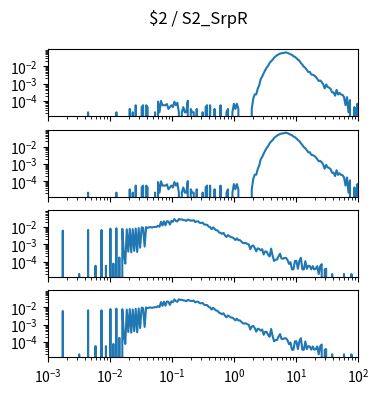

Here is the Python script that generated this plot: (Note: this script raises an exception after producing the figure.)
import matplotlib.pyplot as plt
import numpy as np

num_plots = 4

fig, ax = plt.subplots(num_plots, 1, sharex=True, sharey=True)
fig.set_size_inches(4, 1*num_plots)

fig.suptitle("$2 / S2_SrpR")

for a in ax:
    a.set_xscale('log')
    a.set_yscale('log')
    a.set_xlim(1.000000e-03, 1.000000e+02)

ax[0].plot([1.000000e-03,1.056818e-03,1.116863e-03,1.180321e-03,1.247384e-03,1.318257e-03,1.393157e-03,1.472313e-03,1.555966e-03,1.644372e-03,1.737801e-03,1.836538e-03,1.940886e-03,2.051162e-03,2.167704e-03,2.290868e-03,2.421029e-03,2.558586e-03,2.703958e-03,2.857591e-03,3.019952e-03,3.191538e-03,3.372873e-03,3.564511e-03,3.767038e-03,3.981072e-03,4.207266e-03,4.446313e-03,4.698941e-03,4.965923e-03,5.248075e-03,5.546257e-03,5.861382e-03,6.194411e-03,6.546362e-03,6.918310e-03,7.311391e-03,7.726806e-03,8.165824e-03,8.629785e-03,9.120108e-03,9.638290e-03,1.018591e-02,1.076465e-02,1.137627e-02,1.202264e-02,1.270574e-02,1.342765e-02,1.419058e-02,1.499685e-02,1.584893e-02,1.674943e-02,1.770109e-02,1.870682e-02,1.976970e-02,2.089296e-02,2.208005e-02,2.333458e-02,2.466039e-02,2.606154e-02,2.754229e-02,2.910717e-02,3.076097e-02,3.250873e-02,3.435579e-02,3.630781e-02,3.837072e-02,4.055085e-02,4.285485e-02,4.528976e-02,4.786301e-02,5.058247e-02,5.345644e-02,5.649370e-02,5.970353e-02,6.309573e-02,6.668068e-02,7.046931e-02,7.447320e-02,7.870458e-02,8.317638e-02,8.790225e-02,9.289664e-02,9.817479e-02,1.037528e-01,1.096478e-01,1.158777e-01,1.224616e-01,1.294196e-01,1.367729e-01,1.445440e-01,1.527566e-01,1.614359e-01,1.706082e-01,1.803018e-01,1.905461e-01,2.013724e-01,2.128139e-01,2.249055e-01,2.376840e-01,2.511886e-01,2.654606e-01,2.805434e-01,2.964831e-01,3.133286e-01,3.311311e-01,3.499452e-01,3.698282e-01,3.908409e-01,4.130475e-01,4.365158e-01,4.613176e-01,4.875285e-01,5.152286e-01,5.445027e-01,5.754399e-01,6.081350e-01,6.426877e-01,6.792036e-01,7.177943e-01,7.585776e-01,8.016781e-01,8.472274e-01,8.953648e-01,9.462372e-01,1.000000e+00,1.056818e+00,1.116863e+00,1.180321e+00,1.247384e+00,1.318257e+00,1.393157e+00,1.472313e+00,1.555966e+00,1.644372e+00,1.737801e+00,1.836538e+00,1.940886e+00,2.051162e+00,2.167704e+00,2.290868e+00,2.421029e+00,2.558586e+00,2.703958e+00,2.857591e+00,3.019952e+00,3.191538e+00,3.372873e+00,3.564511e+00,3.767038e+00,3.981072e+00,4.207266e+00,4.446313e+00,4.698941e+00,4.965923e+00,5.248075e+00,5.546257e+00,5.861382e+00,6.194411e+00,6.546362e+00,6.918310e+00,7.311391e+00,7.726806e+00,8.165824e+00,8.629785e+00,9.120108e+00,9.638290e+00,1.018591e+01,1.076465e+01,1.137627e+01,1.202264e+01,1.270574e+01,1.342765e+01,1.419058e+01,1.499685e+01,1.584893e+01,1.674943e+01,1.770109e+01,1.870682e+01,1.976970e+01,2.089296e+01,2.208005e+01,2.333458e+01,2.466039e+01,2.606154e+01,2.754229e+01,2.910717e+01,3.076097e+01,3.250873e+01,3.435579e+01,3.630781e+01,3.837072e+01,4.055085e+01,4.285485e+01,4.528976e+01,4.786301e+01,5.058247e+01,5.345644e+01,5.649370e+01,5.970353e+01,6.309573e+01,6.668068e+01,7.046931e+01,7.447320e+01,7.870458e+01,8.317638e+01,8.790225e+01,9.289664e+01,9.817479e+01,1.037528e+02,1.096478e+02,1.158777e+02,1.224616e+02,1.294196e+02,1.367729e+02,1.445440e+02,1.527566e+02,1.614359e+02,1.706082e+02,1.803018e+02,1.905461e+02,2.013724e+02,2.128139e+02,2.249055e+02,2.376840e+02,2.511886e+02,2.654606e+02,2.805434e+02,2.964831e+02,3.133286e+02,3.311311e+02,3.499452e+02,3.698282e+02,3.908409e+02,4.130475e+02,4.365158e+02,4.613176e+02,4.875285e+02,5.152286e+02,5.445027e+02,5.754399e+02,6.081350e+02,6.426877e+02,6.792036e+02,7.177943e+02,7.585776e+02,8.016781e+02,8.472274e+02,8.953648e+02,9.462372e+02,], [0.000000e+00,0.000000e+00,0.000000e+00,0.000000e+00,0.000000e+00,0.000000e+00,0.000000e+00,0.000000e+00,0.000000e+00,0.000000e+00,0.000000e+00,0.000000e+00,0.000000e+00,0.000000e+00,0.000000e+00,0.000000e+00,0.000000e+00,0.000000e+00,0.000000e+00,0.000000e+00,0.000000e+00,0.000000e+00,0.000000e+00,0.000000e+00,0.000000e+00,0.000000e+00,0.000000e+00,2.162850e-05,0.000000e+00,0.000000e+00,0.000000e+00,0.000000e+00,0.000000e+00,0.000000e+00,0.000000e+00,0.000000e+00,0.000000e+00,0.000000e+00,0.000000e+00,0.000000e+00,0.000000e+00,0.000000e+00,0.000000e+00,0.000000e+00,0.000000e+00,0.000000e+00,2.162850e-05,0.000000e+00,0.000000e+00,0.000000e+00,0.000000e+00,0.000000e+00,0.000000e+00,0.000000e+00,0.000000e+00,3.380186e-05,0.000000e+00,2.162850e-05,0.000000e+00,5.543036e-05,0.000000e+00,0.000000e+00,0.000000e+00,4.325699e-05,5.543036e-05,0.000000e+00,5.543036e-05,4.325699e-05,0.000000e+00,0.000000e+00,0.000000e+00,0.000000e+00,2.162850e-05,0.000000e+00,8.923222e-05,2.162850e-05,9.868735e-05,5.543036e-05,5.543036e-05,5.543036e-05,6.488549e-05,3.380186e-05,4.325699e-05,5.543036e-05,4.325699e-05,8.923222e-05,5.543036e-05,7.705885e-05,2.162850e-05,0.000000e+00,2.162850e-05,4.325699e-05,2.162850e-05,2.162850e-05,1.014056e-04,0.000000e+00,3.380186e-05,2.162850e-05,2.162850e-05,0.000000e+00,3.380186e-05,0.000000e+00,0.000000e+00,0.000000e+00,2.162850e-05,0.000000e+00,4.325699e-05,5.543036e-05,0.000000e+00,5.543036e-05,0.000000e+00,0.000000e+00,3.380186e-05,0.000000e+00,0.000000e+00,0.000000e+00,5.543036e-05,0.000000e+00,0.000000e+00,0.000000e+00,2.162850e-05,3.380186e-05,0.000000e+00,0.000000e+00,2.162850e-05,6.760372e-05,3.380186e-05,6.760372e-05,3.380186e-05,0.000000e+00,0.000000e+00,0.000000e+00,0.000000e+00,0.000000e+00,0.000000e+00,0.000000e+00,0.000000e+00,3.380186e-05,1.352074e-04,2.366130e-04,2.366130e-04,4.948546e-04,7.990713e-04,1.800954e-03,2.554050e-03,3.934490e-03,5.836849e-03,8.371989e-03,1.072453e-02,1.569872e-02,1.986971e-02,2.382027e-02,3.151587e-02,3.758083e-02,4.364720e-02,4.921269e-02,5.398609e-02,5.728036e-02,5.849924e-02,6.188286e-02,6.381418e-02,6.038518e-02,5.443664e-02,4.946115e-02,4.645822e-02,3.844386e-02,3.555723e-02,2.970749e-02,2.431219e-02,2.107288e-02,1.561009e-02,1.247101e-02,9.396809e-03,8.126165e-03,6.141545e-03,4.661352e-03,4.784386e-03,3.340478e-03,3.245927e-03,2.899754e-03,2.445555e-03,1.889951e-03,1.412707e-03,1.495202e-03,1.236960e-03,9.152511e-04,5.245204e-04,8.760128e-04,6.286442e-04,5.826690e-04,4.866999e-04,3.055172e-04,3.082354e-04,1.973747e-04,4.312695e-04,2.311766e-04,2.866069e-04,2.311766e-04,2.217214e-04,1.662911e-04,5.543036e-05,1.635728e-04,2.162850e-05,1.108607e-04,0.000000e+00,0.000000e+00,4.325699e-05,0.000000e+00,6.760372e-05,0.000000e+00,2.162850e-05,2.162850e-05,0.000000e+00,4.325699e-05,0.000000e+00,0.000000e+00,0.000000e+00,0.000000e+00,0.000000e+00,0.000000e+00,0.000000e+00,0.000000e+00,0.000000e+00,0.000000e+00,0.000000e+00,0.000000e+00,0.000000e+00,0.000000e+00,0.000000e+00,0.000000e+00,0.000000e+00,0.000000e+00,0.000000e+00,0.000000e+00,0.000000e+00,0.000000e+00,0.000000e+00,0.000000e+00,0.000000e+00,0.000000e+00,0.000000e+00,0.000000e+00,0.000000e+00,0.000000e+00,0.000000e+00,0.000000e+00,0.000000e+00,0.000000e+00,0.000000e+00,0.000000e+00,])
ax[1].plot([1.000000e-03,1.056818e-03,1.116863e-03,1.180321e-03,1.247384e-03,1.318257e-03,1.393157e-03,1.472313e-03,1.555966e-03,1.644372e-03,1.737801e-03,1.836538e-03,1.940886e-03,2.051162e-03,2.167704e-03,2.290868e-03,2.421029e-03,2.558586e-03,2.703958e-03,2.857591e-03,3.019952e-03,3.191538e-03,3.372873e-03,3.564511e-03,3.767038e-03,3.981072e-03,4.207266e-03,4.446313e-03,4.698941e-03,4.965923e-03,5.248075e-03,5.546257e-03,5.861382e-03,6.194411e-03,6.546362e-03,6.918310e-03,7.311391e-03,7.726806e-03,8.165824e-03,8.629785e-03,9.120108e-03,9.638290e-03,1.018591e-02,1.076465e-02,1.137627e-02,1.202264e-02,1.270574e-02,1.342765e-02,1.419058e-02,1.499685e-02,1.584893e-02,1.674943e-02,1.770109e-02,1.870682e-02,1.976970e-02,2.089296e-02,2.208005e-02,2.333458e-02,2.466039e-02,2.606154e-02,2.754229e-02,2.910717e-02,3.076097e-02,3.250873e-02,3.435579e-02,3.630781e-02,3.837072e-02,4.055085e-02,4.285485e-02,4.528976e-02,4.786301e-02,5.058247e-02,5.345644e-02,5.649370e-02,5.970353e-02,6.309573e-02,6.668068e-02,7.046931e-02,7.447320e-02,7.870458e-02,8.317638e-02,8.790225e-02,9.289664e-02,9.817479e-02,1.037528e-01,1.096478e-01,1.158777e-01,1.224616e-01,1.294196e-01,1.367729e-01,1.445440e-01,1.527566e-01,1.614359e-01,1.706082e-01,1.803018e-01,1.905461e-01,2.013724e-01,2.128139e-01,2.249055e-01,2.376840e-01,2.511886e-01,2.654606e-01,2.805434e-01,2.964831e-01,3.133286e-01,3.311311e-01,3.499452e-01,3.698282e-01,3.908409e-01,4.130475e-01,4.365158e-01,4.613176e-01,4.875285e-01,5.152286e-01,5.445027e-01,5.754399e-01,6.081350e-01,6.426877e-01,6.792036e-01,7.177943e-01,7.585776e-01,8.016781e-01,8.472274e-01,8.953648e-01,9.462372e-01,1.000000e+00,1.056818e+00,1.116863e+00,1.180321e+00,1.247384e+00,1.318257e+00,1.393157e+00,1.472313e+00,1.555966e+00,1.644372e+00,1.737801e+00,1.836538e+00,1.940886e+00,2.051162e+00,2.167704e+00,2.290868e+00,2.421029e+00,2.558586e+00,2.703958e+00,2.857591e+00,3.019952e+00,3.191538e+00,3.372873e+00,3.564511e+00,3.767038e+00,3.981072e+00,4.207266e+00,4.446313e+00,4.698941e+00,4.965923e+00,5.248075e+00,5.546257e+00,5.861382e+00,6.194411e+00,6.546362e+00,6.918310e+00,7.311391e+00,7.726806e+00,8.165824e+00,8.629785e+00,9.120108e+00,9.638290e+00,1.018591e+01,1.076465e+01,1.137627e+01,1.202264e+01,1.270574e+01,1.342765e+01,1.419058e+01,1.499685e+01,1.584893e+01,1.674943e+01,1.770109e+01,1.870682e+01,1.976970e+01,2.089296e+01,2.208005e+01,2.333458e+01,2.466039e+01,2.606154e+01,2.754229e+01,2.910717e+01,3.076097e+01,3.250873e+01,3.435579e+01,3.630781e+01,3.837072e+01,4.055085e+01,4.285485e+01,4.528976e+01,4.786301e+01,5.058247e+01,5.345644e+01,5.649370e+01,5.970353e+01,6.309573e+01,6.668068e+01,7.046931e+01,7.447320e+01,7.870458e+01,8.317638e+01,8.790225e+01,9.289664e+01,9.817479e+01,1.037528e+02,1.096478e+02,1.158777e+02,1.224616e+02,1.294196e+02,1.367729e+02,1.445440e+02,1.527566e+02,1.614359e+02,1.706082e+02,1.803018e+02,1.905461e+02,2.013724e+02,2.128139e+02,2.249055e+02,2.376840e+02,2.511886e+02,2.654606e+02,2.805434e+02,2.964831e+02,3.133286e+02,3.311311e+02,3.499452e+02,3.698282e+02,3.908409e+02,4.130475e+02,4.365158e+02,4.613176e+02,4.875285e+02,5.152286e+02,5.445027e+02,5.754399e+02,6.081350e+02,6.426877e+02,6.792036e+02,7.177943e+02,7.585776e+02,8.016781e+02,8.472274e+02,8.953648e+02,9.462372e+02,], [0.000000e+00,0.000000e+00,0.000000e+00,0.000000e+00,0.000000e+00,0.000000e+00,0.000000e+00,0.000000e+00,0.000000e+00,0.000000e+00,0.000000e+00,0.000000e+00,0.000000e+00,0.000000e+00,0.000000e+00,0.000000e+00,0.000000e+00,0.000000e+00,0.000000e+00,0.000000e+00,0.000000e+00,0.000000e+00,0.000000e+00,0.000000e+00,0.000000e+00,0.000000e+00,0.000000e+00,2.162850e-05,0.000000e+00,0.000000e+00,0.000000e+00,0.000000e+00,0.000000e+00,0.000000e+00,0.000000e+00,0.000000e+00,0.000000e+00,0.000000e+00,0.000000e+00,0.000000e+00,0.000000e+00,0.000000e+00,0.000000e+00,0.000000e+00,0.000000e+00,0.000000e+00,2.162850e-05,0.000000e+00,0.000000e+00,0.000000e+00,0.000000e+00,0.000000e+00,0.000000e+00,0.000000e+00,0.000000e+00,3.380186e-05,0.000000e+00,2.162850e-05,0.000000e+00,5.543036e-05,0.000000e+00,0.000000e+00,0.000000e+00,4.325699e-05,5.543036e-05,0.000000e+00,5.543036e-05,4.325699e-05,0.000000e+00,0.000000e+00,0.000000e+00,0.000000e+00,2.162850e-05,0.000000e+00,8.923222e-05,2.162850e-05,9.868735e-05,5.543036e-05,5.543036e-05,5.543036e-05,6.488549e-05,3.380186e-05,4.325699e-05,5.543036e-05,4.325699e-05,8.923222e-05,5.543036e-05,7.705885e-05,2.162850e-05,0.000000e+00,2.162850e-05,4.325699e-05,2.162850e-05,2.162850e-05,1.014056e-04,0.000000e+00,3.380186e-05,2.162850e-05,2.162850e-05,0.000000e+00,3.380186e-05,0.000000e+00,0.000000e+00,0.000000e+00,2.162850e-05,0.000000e+00,4.325699e-05,5.543036e-05,0.000000e+00,5.543036e-05,0.000000e+00,0.000000e+00,3.380186e-05,0.000000e+00,0.000000e+00,0.000000e+00,5.543036e-05,0.000000e+00,0.000000e+00,0.000000e+00,2.162850e-05,3.380186e-05,0.000000e+00,0.000000e+00,2.162850e-05,6.760372e-05,3.380186e-05,6.760372e-05,3.380186e-05,0.000000e+00,0.000000e+00,0.000000e+00,0.000000e+00,0.000000e+00,0.000000e+00,0.000000e+00,0.000000e+00,3.380186e-05,1.352074e-04,2.366130e-04,2.366130e-04,4.948546e-04,7.990713e-04,1.800954e-03,2.554050e-03,3.934490e-03,5.836849e-03,8.371989e-03,1.072453e-02,1.569872e-02,1.986971e-02,2.382027e-02,3.151587e-02,3.758083e-02,4.364720e-02,4.921269e-02,5.398609e-02,5.728036e-02,5.849924e-02,6.188286e-02,6.381418e-02,6.038518e-02,5.443664e-02,4.946115e-02,4.645822e-02,3.844386e-02,3.555723e-02,2.970749e-02,2.431219e-02,2.107288e-02,1.561009e-02,1.247101e-02,9.396809e-03,8.126165e-03,6.141545e-03,4.661352e-03,4.784386e-03,3.340478e-03,3.245927e-03,2.899754e-03,2.445555e-03,1.889951e-03,1.412707e-03,1.495202e-03,1.236960e-03,9.152511e-04,5.245204e-04,8.760128e-04,6.286442e-04,5.826690e-04,4.866999e-04,3.055172e-04,3.082354e-04,1.973747e-04,4.312695e-04,2.311766e-04,2.866069e-04,2.311766e-04,2.217214e-04,1.662911e-04,5.543036e-05,1.635728e-04,2.162850e-05,1.108607e-04,0.000000e+00,0.000000e+00,4.325699e-05,0.000000e+00,6.760372e-05,0.000000e+00,2.162850e-05,2.162850e-05,0.000000e+00,4.325699e-05,0.000000e+00,0.000000e+00,0.000000e+00,0.000000e+00,0.000000e+00,0.000000e+00,0.000000e+00,0.000000e+00,0.000000e+00,0.000000e+00,0.000000e+00,0.000000e+00,0.000000e+00,0.000000e+00,0.000000e+00,0.000000e+00,0.000000e+00,0.000000e+00,0.000000e+00,0.000000e+00,0.000000e+00,0.000000e+00,0.000000e+00,0.000000e+00,0.000000e+00,0.000000e+00,0.000000e+00,0.000000e+00,0.000000e+00,0.000000e+00,0.000000e+00,0.000000e+00,0.000000e+00,0.000000e+00,0.000000e+00,0.000000e+00,])
ax[2].plot([1.000000e-03,1.056818e-03,1.116863e-03,1.180321e-03,1.247384e-03,1.318257e-03,1.393157e-03,1.472313e-03,1.555966e-03,1.644372e-03,1.737801e-03,1.836538e-03,1.940886e-03,2.051162e-03,2.167704e-03,2.290868e-03,2.421029e-03,2.558586e-03,2.703958e-03,2.857591e-03,3.019952e-03,3.191538e-03,3.372873e-03,3.564511e-03,3.767038e-03,3.981072e-03,4.207266e-03,4.446313e-03,4.698941e-03,4.965923e-03,5.248075e-03,5.546257e-03,5.861382e-03,6.194411e-03,6.546362e-03,6.918310e-03,7.311391e-03,7.726806e-03,8.165824e-03,8.629785e-03,9.120108e-03,9.638290e-03,1.018591e-02,1.076465e-02,1.137627e-02,1.202264e-02,1.270574e-02,1.342765e-02,1.419058e-02,1.499685e-02,1.584893e-02,1.674943e-02,1.770109e-02,1.870682e-02,1.976970e-02,2.089296e-02,2.208005e-02,2.333458e-02,2.466039e-02,2.606154e-02,2.754229e-02,2.910717e-02,3.076097e-02,3.250873e-02,3.435579e-02,3.630781e-02,3.837072e-02,4.055085e-02,4.285485e-02,4.528976e-02,4.786301e-02,5.058247e-02,5.345644e-02,5.649370e-02,5.970353e-02,6.309573e-02,6.668068e-02,7.046931e-02,7.447320e-02,7.870458e-02,8.317638e-02,8.790225e-02,9.289664e-02,9.817479e-02,1.037528e-01,1.096478e-01,1.158777e-01,1.224616e-01,1.294196e-01,1.367729e-01,1.445440e-01,1.527566e-01,1.614359e-01,1.706082e-01,1.803018e-01,1.905461e-01,2.013724e-01,2.128139e-01,2.249055e-01,2.376840e-01,2.511886e-01,2.654606e-01,2.805434e-01,2.964831e-01,3.133286e-01,3.311311e-01,3.499452e-01,3.698282e-01,3.908409e-01,4.130475e-01,4.365158e-01,4.613176e-01,4.875285e-01,5.152286e-01,5.445027e-01,5.754399e-01,6.081350e-01,6.426877e-01,6.792036e-01,7.177943e-01,7.585776e-01,8.016781e-01,8.472274e-01,8.953648e-01,9.462372e-01,1.000000e+00,1.056818e+00,1.116863e+00,1.180321e+00,1.247384e+00,1.318257e+00,1.393157e+00,1.472313e+00,1.555966e+00,1.644372e+00,1.737801e+00,1.836538e+00,1.940886e+00,2.051162e+00,2.167704e+00,2.290868e+00,2.421029e+00,2.558586e+00,2.703958e+00,2.857591e+00,3.019952e+00,3.191538e+00,3.372873e+00,3.564511e+00,3.767038e+00,3.981072e+00,4.207266e+00,4.446313e+00,4.698941e+00,4.965923e+00,5.248075e+00,5.546257e+00,5.861382e+00,6.194411e+00,6.546362e+00,6.918310e+00,7.311391e+00,7.726806e+00,8.165824e+00,8.629785e+00,9.120108e+00,9.638290e+00,1.018591e+01,1.076465e+01,1.137627e+01,1.202264e+01,1.270574e+01,1.342765e+01,1.419058e+01,1.499685e+01,1.584893e+01,1.674943e+01,1.770109e+01,1.870682e+01,1.976970e+01,2.089296e+01,2.208005e+01,2.333458e+01,2.466039e+01,2.606154e+01,2.754229e+01,2.910717e+01,3.076097e+01,3.250873e+01,3.435579e+01,3.630781e+01,3.837072e+01,4.055085e+01,4.285485e+01,4.528976e+01,4.786301e+01,5.058247e+01,5.345644e+01,5.649370e+01,5.970353e+01,6.309573e+01,6.668068e+01,7.046931e+01,7.447320e+01,7.870458e+01,8.317638e+01,8.790225e+01,9.289664e+01,9.817479e+01,1.037528e+02,1.096478e+02,1.158777e+02,1.224616e+02,1.294196e+02,1.367729e+02,1.445440e+02,1.527566e+02,1.614359e+02,1.706082e+02,1.803018e+02,1.905461e+02,2.013724e+02,2.128139e+02,2.249055e+02,2.376840e+02,2.511886e+02,2.654606e+02,2.805434e+02,2.964831e+02,3.133286e+02,3.311311e+02,3.499452e+02,3.698282e+02,3.908409e+02,4.130475e+02,4.365158e+02,4.613176e+02,4.875285e+02,5.152286e+02,5.445027e+02,5.754399e+02,6.081350e+02,6.426877e+02,6.792036e+02,7.177943e+02,7.585776e+02,8.016781e+02,8.472274e+02,8.953648e+02,9.462372e+02,], [0.000000e+00,0.000000e+00,0.000000e+00,0.000000e+00,0.000000e+00,0.000000e+00,0.000000e+00,0.000000e+00,0.000000e+00,0.000000e+00,6.125081e-03,0.000000e+00,0.000000e+00,0.000000e+00,0.000000e+00,0.000000e+00,0.000000e+00,0.000000e+00,0.000000e+00,0.000000e+00,0.000000e+00,1.890755e-05,0.000000e+00,0.000000e+00,0.000000e+00,0.000000e+00,0.000000e+00,6.739335e-03,0.000000e+00,0.000000e+00,0.000000e+00,0.000000e+00,5.672264e-05,0.000000e+00,0.000000e+00,0.000000e+00,6.685407e-03,0.000000e+00,0.000000e+00,5.672264e-05,0.000000e+00,0.000000e+00,7.945968e-03,0.000000e+00,7.563019e-05,0.000000e+00,8.384465e-03,0.000000e+00,1.701679e-04,0.000000e+00,7.824794e-03,2.780238e-04,7.563019e-05,7.358350e-03,3.725615e-04,7.861298e-03,3.403359e-04,7.520962e-03,4.131713e-04,8.161024e-03,3.564487e-04,8.571401e-03,6.316778e-04,9.630396e-03,8.948896e-03,7.318049e-04,9.820127e-03,8.913220e-03,9.628913e-03,9.858598e-03,9.317179e-03,9.898552e-03,1.023050e-02,1.013317e-02,1.184620e-02,1.038242e-02,2.017115e-02,1.215711e-02,2.143533e-02,1.255286e-02,2.190392e-02,2.089457e-02,1.390581e-02,2.236263e-02,2.006561e-02,2.867845e-02,2.267799e-02,2.105456e-02,2.908013e-02,2.708759e-02,2.764529e-02,2.525225e-02,2.478384e-02,2.261620e-02,2.693833e-02,2.545088e-02,2.330922e-02,2.363576e-02,2.464362e-02,1.943628e-02,2.103538e-02,2.148161e-02,1.737453e-02,1.716375e-02,1.794966e-02,1.411221e-02,1.360088e-02,1.353019e-02,1.057384e-02,9.916186e-03,7.445196e-03,9.454676e-03,7.849328e-03,6.521348e-03,6.313365e-03,4.893642e-03,4.546232e-03,4.004814e-03,4.541298e-03,3.252617e-03,2.648887e-03,3.395494e-03,2.959136e-03,2.587230e-03,2.503871e-03,2.153012e-03,1.760059e-03,2.199211e-03,1.722244e-03,1.754469e-03,1.458194e-03,1.191349e-03,1.145149e-03,1.196938e-03,1.048472e-03,9.840210e-04,5.203718e-04,7.732432e-04,8.467341e-04,6.198435e-04,3.908137e-04,5.820284e-04,5.336899e-04,4.447416e-04,5.175771e-04,2.563215e-04,3.830850e-04,3.747008e-04,2.507321e-04,1.968042e-04,5.581869e-04,2.185064e-04,1.078559e-04,1.267634e-04,1.295581e-04,1.995989e-04,2.829578e-04,1.484657e-04,1.456710e-04,1.617838e-04,1.617838e-04,1.239687e-04,7.283548e-05,9.174303e-05,3.502039e-05,3.502039e-05,1.078559e-04,1.078559e-04,3.781509e-05,1.078559e-04,1.645785e-04,3.502039e-05,3.502039e-05,1.050612e-04,3.781509e-05,5.672264e-05,5.392793e-05,3.502039e-05,5.392793e-05,3.502039e-05,3.781509e-05,5.392793e-05,1.890755e-05,5.392793e-05,7.004077e-05,0.000000e+00,3.502039e-05,3.781509e-05,0.000000e+00,0.000000e+00,0.000000e+00,1.890755e-05,0.000000e+00,0.000000e+00,0.000000e+00,0.000000e+00,0.000000e+00,0.000000e+00,0.000000e+00,1.890755e-05,0.000000e+00,0.000000e+00,0.000000e+00,0.000000e+00,1.890755e-05,0.000000e+00,0.000000e+00,0.000000e+00,0.000000e+00,0.000000e+00,0.000000e+00,0.000000e+00,0.000000e+00,0.000000e+00,0.000000e+00,0.000000e+00,0.000000e+00,0.000000e+00,0.000000e+00,0.000000e+00,0.000000e+00,0.000000e+00,0.000000e+00,0.000000e+00,0.000000e+00,0.000000e+00,0.000000e+00,0.000000e+00,0.000000e+00,0.000000e+00,0.000000e+00,0.000000e+00,0.000000e+00,0.000000e+00,0.000000e+00,0.000000e+00,0.000000e+00,0.000000e+00,0.000000e+00,0.000000e+00,0.000000e+00,0.000000e+00,0.000000e+00,0.000000e+00,0.000000e+00,0.000000e+00,0.000000e+00,0.000000e+00,0.000000e+00,0.000000e+00,])
ax[3].plot([1.000000e-03,1.056818e-03,1.116863e-03,1.180321e-03,1.247384e-03,1.318257e-03,1.393157e-03,1.472313e-03,1.555966e-03,1.644372e-03,1.737801e-03,1.836538e-03,1.940886e-03,2.051162e-03,2.167704e-03,2.290868e-03,2.421029e-03,2.558586e-03,2.703958e-03,2.857591e-03,3.019952e-03,3.191538e-03,3.372873e-03,3.564511e-03,3.767038e-03,3.981072e-03,4.207266e-03,4.446313e-03,4.698941e-03,4.965923e-03,5.248075e-03,5.546257e-03,5.861382e-03,6.194411e-03,6.546362e-03,6.918310e-03,7.311391e-03,7.726806e-03,8.165824e-03,8.629785e-03,9.120108e-03,9.638290e-03,1.018591e-02,1.076465e-02,1.137627e-02,1.202264e-02,1.270574e-02,1.342765e-02,1.419058e-02,1.499685e-02,1.584893e-02,1.674943e-02,1.770109e-02,1.870682e-02,1.976970e-02,2.089296e-02,2.208005e-02,2.333458e-02,2.466039e-02,2.606154e-02,2.754229e-02,2.910717e-02,3.076097e-02,3.250873e-02,3.435579e-02,3.630781e-02,3.837072e-02,4.055085e-02,4.285485e-02,4.528976e-02,4.786301e-02,5.058247e-02,5.345644e-02,5.649370e-02,5.970353e-02,6.309573e-02,6.668068e-02,7.046931e-02,7.447320e-02,7.870458e-02,8.317638e-02,8.790225e-02,9.289664e-02,9.817479e-02,1.037528e-01,1.096478e-01,1.158777e-01,1.224616e-01,1.294196e-01,1.367729e-01,1.445440e-01,1.527566e-01,1.614359e-01,1.706082e-01,1.803018e-01,1.905461e-01,2.013724e-01,2.128139e-01,2.249055e-01,2.376840e-01,2.511886e-01,2.654606e-01,2.805434e-01,2.964831e-01,3.133286e-01,3.311311e-01,3.499452e-01,3.698282e-01,3.908409e-01,4.130475e-01,4.365158e-01,4.613176e-01,4.875285e-01,5.152286e-01,5.445027e-01,5.754399e-01,6.081350e-01,6.426877e-01,6.792036e-01,7.177943e-01,7.585776e-01,8.016781e-01,8.472274e-01,8.953648e-01,9.462372e-01,1.000000e+00,1.056818e+00,1.116863e+00,1.180321e+00,1.247384e+00,1.318257e+00,1.393157e+00,1.472313e+00,1.555966e+00,1.644372e+00,1.737801e+00,1.836538e+00,1.940886e+00,2.051162e+00,2.167704e+00,2.290868e+00,2.421029e+00,2.558586e+00,2.703958e+00,2.857591e+00,3.019952e+00,3.191538e+00,3.372873e+00,3.564511e+00,3.767038e+00,3.981072e+00,4.207266e+00,4.446313e+00,4.698941e+00,4.965923e+00,5.248075e+00,5.546257e+00,5.861382e+00,6.194411e+00,6.546362e+00,6.918310e+00,7.311391e+00,7.726806e+00,8.165824e+00,8.629785e+00,9.120108e+00,9.638290e+00,1.018591e+01,1.076465e+01,1.137627e+01,1.202264e+01,1.270574e+01,1.342765e+01,1.419058e+01,1.499685e+01,1.584893e+01,1.674943e+01,1.770109e+01,1.870682e+01,1.976970e+01,2.089296e+01,2.208005e+01,2.333458e+01,2.466039e+01,2.606154e+01,2.754229e+01,2.910717e+01,3.076097e+01,3.250873e+01,3.435579e+01,3.630781e+01,3.837072e+01,4.055085e+01,4.285485e+01,4.528976e+01,4.786301e+01,5.058247e+01,5.345644e+01,5.649370e+01,5.970353e+01,6.309573e+01,6.668068e+01,7.046931e+01,7.447320e+01,7.870458e+01,8.317638e+01,8.790225e+01,9.289664e+01,9.817479e+01,1.037528e+02,1.096478e+02,1.158777e+02,1.224616e+02,1.294196e+02,1.367729e+02,1.445440e+02,1.527566e+02,1.614359e+02,1.706082e+02,1.803018e+02,1.905461e+02,2.013724e+02,2.128139e+02,2.249055e+02,2.376840e+02,2.511886e+02,2.654606e+02,2.805434e+02,2.964831e+02,3.133286e+02,3.311311e+02,3.499452e+02,3.698282e+02,3.908409e+02,4.130475e+02,4.365158e+02,4.613176e+02,4.875285e+02,5.152286e+02,5.445027e+02,5.754399e+02,6.081350e+02,6.426877e+02,6.792036e+02,7.177943e+02,7.585776e+02,8.016781e+02,8.472274e+02,8.953648e+02,9.462372e+02,], [0.000000e+00,0.000000e+00,0.000000e+00,0.000000e+00,0.000000e+00,0.000000e+00,0.000000e+00,0.000000e+00,0.000000e+00,0.000000e+00,6.125081e-03,0.000000e+00,0.000000e+00,0.000000e+00,0.000000e+00,0.000000e+00,0.000000e+00,0.000000e+00,0.000000e+00,0.000000e+00,0.000000e+00,1.890755e-05,0.000000e+00,0.000000e+00,0.000000e+00,0.000000e+00,0.000000e+00,6.739335e-03,0.000000e+00,0.000000e+00,0.000000e+00,0.000000e+00,5.672264e-05,0.000000e+00,0.000000e+00,0.000000e+00,6.685407e-03,0.000000e+00,0.000000e+00,5.672264e-05,0.000000e+00,0.000000e+00,7.945968e-03,0.000000e+00,7.563019e-05,0.000000e+00,8.384465e-03,0.000000e+00,1.701679e-04,0.000000e+00,7.824794e-03,2.780238e-04,7.563019e-05,7.358350e-03,3.725615e-04,7.861298e-03,3.403359e-04,7.520962e-03,4.131713e-04,8.161024e-03,3.564487e-04,8.571401e-03,6.316778e-04,9.630396e-03,8.948896e-03,7.318049e-04,9.820127e-03,8.913220e-03,9.628913e-03,9.858598e-03,9.317179e-03,9.898552e-03,1.023050e-02,1.013317e-02,1.184620e-02,1.038242e-02,2.017115e-02,1.215711e-02,2.143533e-02,1.255286e-02,2.190392e-02,2.089457e-02,1.390581e-02,2.236263e-02,2.006561e-02,2.867845e-02,2.267799e-02,2.105456e-02,2.908013e-02,2.708759e-02,2.764529e-02,2.525225e-02,2.478384e-02,2.261620e-02,2.693833e-02,2.545088e-02,2.330922e-02,2.363576e-02,2.464362e-02,1.943628e-02,2.103538e-02,2.148161e-02,1.737453e-02,1.716375e-02,1.794966e-02,1.411221e-02,1.360088e-02,1.353019e-02,1.057384e-02,9.916186e-03,7.445196e-03,9.454676e-03,7.849328e-03,6.521348e-03,6.313365e-03,4.893642e-03,4.546232e-03,4.004814e-03,4.541298e-03,3.252617e-03,2.648887e-03,3.395494e-03,2.959136e-03,2.587230e-03,2.503871e-03,2.153012e-03,1.760059e-03,2.199211e-03,1.722244e-03,1.754469e-03,1.458194e-03,1.191349e-03,1.145149e-03,1.196938e-03,1.048472e-03,9.840210e-04,5.203718e-04,7.732432e-04,8.467341e-04,6.198435e-04,3.908137e-04,5.820284e-04,5.336899e-04,4.447416e-04,5.175771e-04,2.563215e-04,3.830850e-04,3.747008e-04,2.507321e-04,1.968042e-04,5.581869e-04,2.185064e-04,1.078559e-04,1.267634e-04,1.295581e-04,1.995989e-04,2.829578e-04,1.484657e-04,1.456710e-04,1.617838e-04,1.617838e-04,1.239687e-04,7.283548e-05,9.174303e-05,3.502039e-05,3.502039e-05,1.078559e-04,1.078559e-04,3.781509e-05,1.078559e-04,1.645785e-04,3.502039e-05,3.502039e-05,1.050612e-04,3.781509e-05,5.672264e-05,5.392793e-05,3.502039e-05,5.392793e-05,3.502039e-05,3.781509e-05,5.392793e-05,1.890755e-05,5.392793e-05,7.004077e-05,0.000000e+00,3.502039e-05,3.781509e-05,0.000000e+00,0.000000e+00,0.000000e+00,1.890755e-05,0.000000e+00,0.000000e+00,0.000000e+00,0.000000e+00,0.000000e+00,0.000000e+00,0.000000e+00,1.890755e-05,0.000000e+00,0.000000e+00,0.000000e+00,0.000000e+00,1.890755e-05,0.000000e+00,0.000000e+00,0.000000e+00,0.000000e+00,0.000000e+00,0.000000e+00,0.000000e+00,0.000000e+00,0.000000e+00,0.000000e+00,0.000000e+00,0.000000e+00,0.000000e+00,0.000000e+00,0.000000e+00,0.000000e+00,0.000000e+00,0.000000e+00,0.000000e+00,0.000000e+00,0.000000e+00,0.000000e+00,0.000000e+00,0.000000e+00,0.000000e+00,0.000000e+00,0.000000e+00,0.000000e+00,0.000000e+00,0.000000e+00,0.000000e+00,0.000000e+00,0.000000e+00,0.000000e+00,0.000000e+00,0.000000e+00,0.000000e+00,0.000000e+00,0.000000e+00,0.000000e+00,0.000000e+00,0.000000e+00,0.000000e+00,0.000000e+00,0.000000e+00,])


plt.savefig("/root/output/cytometry_plot_$2_S2_SrpR.png", bbox_inches='tight')
